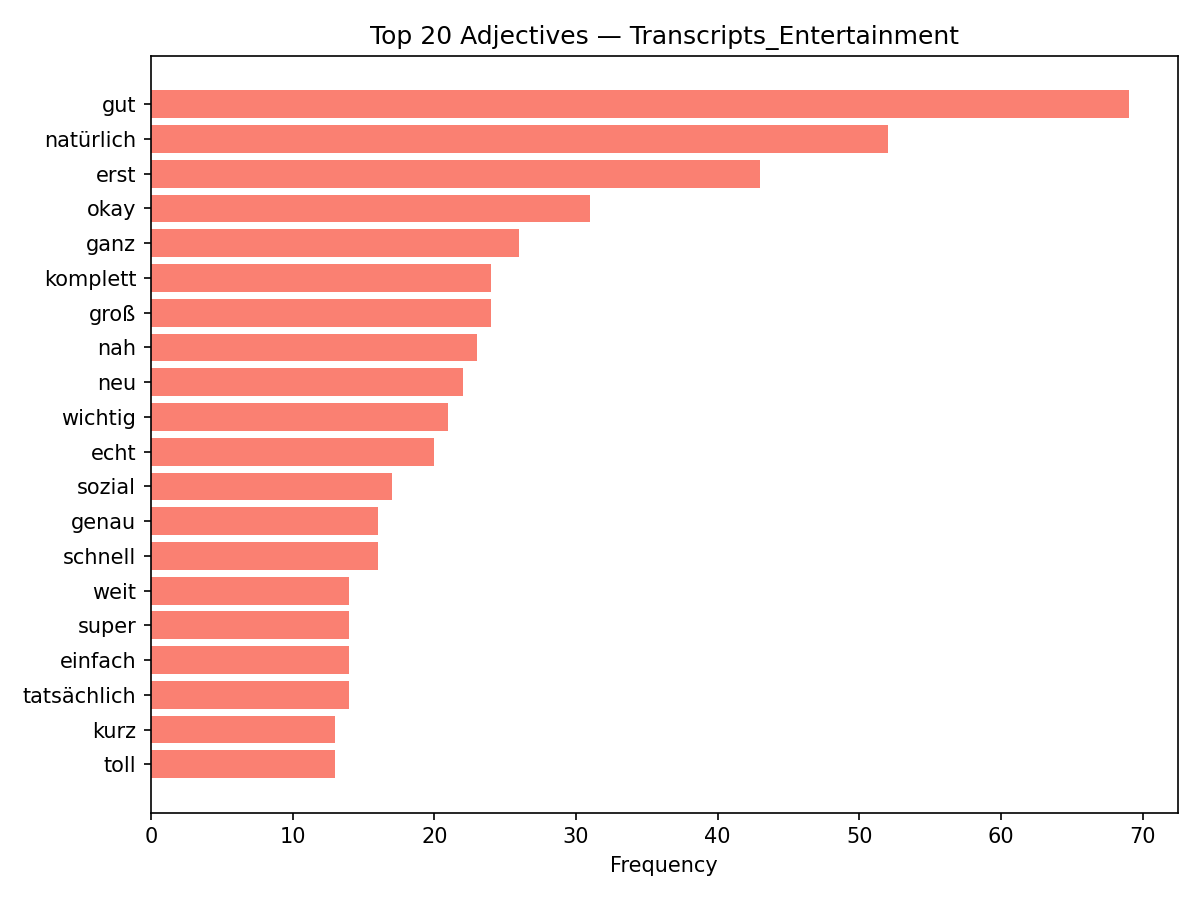

Data behind this chart, as committed beside it:
discipline, adjective, count
Transcripts_Entertainment, gut, 69
Transcripts_Entertainment, natürlich, 52
Transcripts_Entertainment, erst, 43
Transcripts_Entertainment, okay, 31
Transcripts_Entertainment, ganz, 26
Transcripts_Entertainment, komplett, 24
Transcripts_Entertainment, groß, 24
Transcripts_Entertainment, nah, 23
Transcripts_Entertainment, neu, 22
Transcripts_Entertainment, wichtig, 21
Transcripts_Entertainment, echt, 20
Transcripts_Entertainment, sozial, 17
Transcripts_Entertainment, genau, 16
Transcripts_Entertainment, schnell, 16
Transcripts_Entertainment, weit, 14
Transcripts_Entertainment, super, 14
Transcripts_Entertainment, einfach, 14
Transcripts_Entertainment, tatsächlich, 14
Transcripts_Entertainment, kurz, 13
Transcripts_Entertainment, toll, 13
